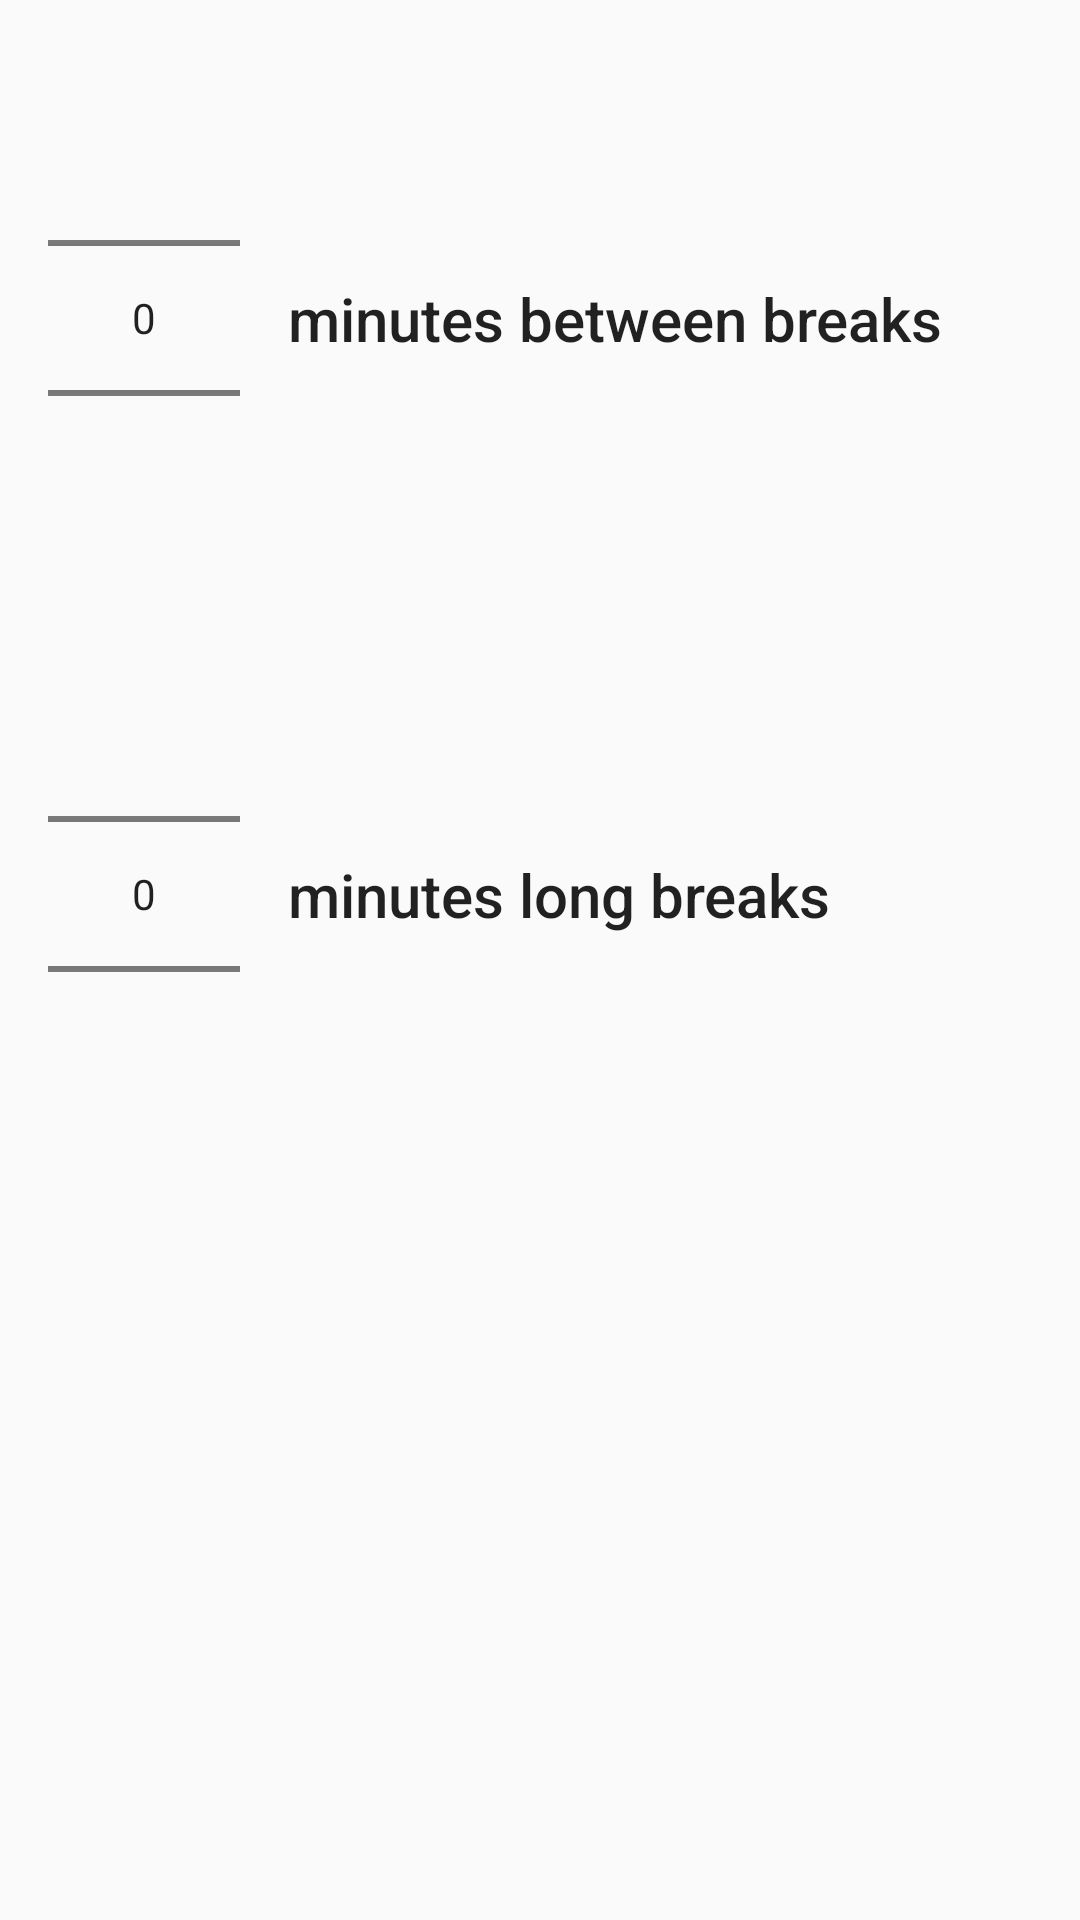

Reconstruct the res/layout file that produces this screen, plus the resources it refers to.
<!-- AndroidManifest.xml: application theme AppTheme -->
<!-- res/layout/fragment_main.xml -->
<?xml version="1.0" encoding="utf-8"?>
<android.support.constraint.ConstraintLayout xmlns:android="http://schemas.android.com/apk/res/android"
    xmlns:app="http://schemas.android.com/apk/res-auto"
    xmlns:tools="http://schemas.android.com/tools"
    android:layout_width="match_parent"
    android:layout_height="match_parent"
    tools:context="it.awlex.happyhandbreaks.MainActivity">

    <NumberPicker
        android:id="@+id/between_numberpicker"
        android:layout_width="wrap_content"
        android:layout_height="wrap_content"
        android:layout_marginLeft="16dp"
        android:layout_marginStart="16dp"
        android:layout_marginTop="16dp"
        app:layout_constraintStart_toStartOf="parent"
        app:layout_constraintTop_toTopOf="parent" />

    <TextView
        android:id="@+id/textView"
        android:layout_width="wrap_content"
        android:layout_height="wrap_content"
        android:layout_marginBottom="8dp"
        android:layout_marginLeft="16dp"
        android:layout_marginStart="16dp"
        android:layout_marginTop="8dp"
        android:text="@string/break_duration"
        android:textAppearance="@style/TextAppearance.AppCompat.Title"
        app:layout_constraintBottom_toBottomOf="@+id/duration_numberpicker"
        app:layout_constraintStart_toEndOf="@+id/duration_numberpicker"
        app:layout_constraintTop_toTopOf="@+id/duration_numberpicker"
        tools:text="minutes long breaks" />

    <TextView
        android:id="@+id/textView3"
        android:layout_width="wrap_content"
        android:layout_height="wrap_content"
        android:layout_marginBottom="8dp"
        android:layout_marginLeft="16dp"
        android:layout_marginStart="16dp"
        android:layout_marginTop="8dp"
        android:text="@string/between_breaks"
        android:textAppearance="@style/TextAppearance.AppCompat.Title"
        app:layout_constraintBottom_toBottomOf="@+id/between_numberpicker"
        app:layout_constraintStart_toEndOf="@+id/between_numberpicker"
        app:layout_constraintTop_toTopOf="@+id/between_numberpicker"
        tools:text="minutes between breaks" />

    <NumberPicker
        android:id="@+id/duration_numberpicker"
        android:layout_width="wrap_content"
        android:layout_height="wrap_content"
        android:layout_marginLeft="16dp"
        android:layout_marginStart="16dp"
        android:layout_marginTop="12dp"
        app:layout_constraintStart_toStartOf="parent"
        app:layout_constraintTop_toBottomOf="@+id/between_numberpicker" />
</android.support.constraint.ConstraintLayout>
<!-- resources referenced by this layout -->
<resources>
  <string name="between_breaks">minutes between breaks</string>
  <string name="break_duration">minutes long breaks</string>
  <style name="AppTheme" parent="Theme.AppCompat.Light.DarkActionBar">
          
          <item name="colorPrimary">@color/colorPrimary</item>
          <item name="colorPrimaryDark">@color/colorPrimaryDark</item>
          <item name="colorAccent">@color/colorAccent</item>
      </style>
  <!-- not gathered from this repository: default colours our renderer supplied (Android Studio template values) -->
  <color name="colorPrimary">#FF6200EE</color>
  <color name="colorPrimaryDark">#FF3700B3</color>
  <color name="colorAccent">#FF03DAC5</color>
</resources>
